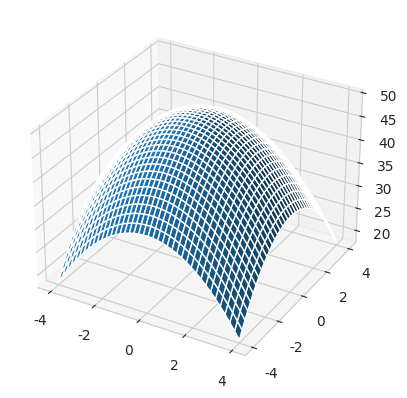

The script that saved this image:
import seaborn as sb
import matplotlib.pyplot as plot
import numpy as np

def FUNC_Z(x_plot, y_plot):
    return 50 - (x_plot**2 + y_plot**2)

sb.set_style('whitegrid')
num = 40
x_plot1 = np.linspace(-4, 4, num)
y_plot1 = np.linspace(-4, 4, num)
plot1, plot2 = np.meshgrid(x_plot1, y_plot1)
plot3 = FUNC_Z(plot1, plot2)
axes = plot.axes(projection='3d')
axes.plot_surface(plot1, plot2, plot3)
plot.show()

